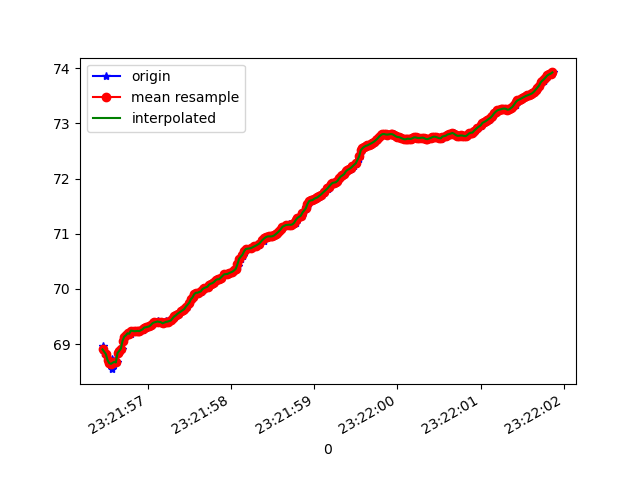

The table this chart was drawn from, first rows:
1618183316471, 878979409236851, 68.97121, 12.97843, 90.796524
1618183316476, 878979428467621, 68.84, 12.99, 90.37
1618183316507, 878979447698391, 68.82, 12.96, 91.05
1618183316538, 878979466929161, 68.71, 13.06, 90.6
1618183316541, 878979486159931, 68.66, 13.03, 90.99
1618183316573, 878979505390701, 68.74, 13.06, 91.44
1618183316577, 878979524621471, 68.55, 13.08, 90.85
1618183316603, 878979543852241, 68.64, 13.04, 91.5
1618183316614, 878979563083011, 68.72, 13.14, 91.25
1618183316635, 878979582313781, 68.67, 13.14, 90.82
1618183316646, 878979601544551, 68.84, 13.08, 91.27
1618183316671, 878979620775321, 68.88, 13.14, 90.48
1618183316691, 878979640006091, 68.92, 13.13, 90.29
1618183316705, 878979659236861, 69.06, 13.13, 90.92
1618183316724, 878979678467631, 69.14, 13.15, 89.99
1618183316743, 878979697698401, 69.16, 13.11, 89.95
1618183316762, 878979716929171, 69.2, 13.17, 90.61
1618183316797, 878979736159941, 69.19, 13.24, 90.14
1618183316815, 878979755390711, 69.25, 13.25, 90.83
1618183316817, 878979774621481, 69.25, 13.24, 91.04
1618183316844, 878979793852251, 69.24, 13.27, 90.72
1618183316862, 878979813083021, 69.24, 13.3, 90.7
1618183316896, 878979832313791, 69.24, 13.35, 90.67
1618183316904, 878979851544561, 69.24, 13.39, 90.63
1618183316910, 878979870775331, 69.24, 13.42, 90.59
1618183316945, 878979890006101, 69.25, 13.47, 90.55
1618183316948, 878979909236871, 69.29, 13.51, 90.53
1618183316976, 878979928467641, 69.3, 13.54, 90.51
1618183316996, 878979947698411, 69.31, 13.57, 90.5
1618183317024, 878979966929181, 69.32, 13.61, 90.48
1618183317057, 878979986159951, 69.35, 13.64, 90.45
1618183317061, 878980005390721, 69.38, 13.66, 90.42
1618183317065, 878980024621491, 69.39, 13.68, 90.4
1618183317097, 878980043852261, 69.39, 13.7, 90.36
1618183317127, 878980063083031, 69.41, 13.72, 90.33
1618183317129, 878980082313801, 69.42, 13.74, 90.3
1618183317175, 878980101544571, 69.41, 13.75, 90.27
1618183317177, 878980120775341, 69.39, 13.78, 90.25
1618183317180, 878980140006111, 69.38, 13.82, 90.24
1618183317221, 878980159236881, 69.39, 13.86, 90.21
1618183317224, 878980178467651, 69.41, 13.9, 90.18
1618183317248, 878980197698421, 69.41, 13.93, 90.15
1618183317251, 878980216929191, 69.4, 13.96, 90.13
1618183317287, 878980236159961, 69.43, 14.01, 90.11
1618183317306, 878980255390731, 69.47, 14.05, 90.08
1618183317329, 878980274621501, 69.49, 14.08, 90.04
1618183317332, 878980293852271, 69.51, 14.11, 90.02
1618183317348, 878980313083041, 69.52, 14.13, 90
1618183317376, 878980332313811, 69.54, 14.16, 89.98
1618183317379, 878980351544581, 69.56, 14.2, 89.97
1618183317412, 878980370775351, 69.59, 14.23, 89.95
1618183317429, 878980390006121, 69.61, 14.27, 89.93
1618183317450, 878980409236891, 69.64, 14.31, 89.91
1618183317472, 878980428467661, 69.68, 14.36, 89.88
1618183317501, 878980447698431, 69.73, 14.39, 89.86
1618183317506, 878980466929201, 69.77, 14.41, 89.84
1618183317538, 878980486159971, 69.81, 14.45, 89.82
1618183317540, 878980505390741, 69.85, 14.48, 89.8
1618183317567, 878980524621511, 69.89, 14.51, 89.78
1618183317571, 878980543852281, 69.92, 14.53, 89.77
1618183317599, 878980563083051, 69.93, 14.54, 89.76
... 223 more rows
